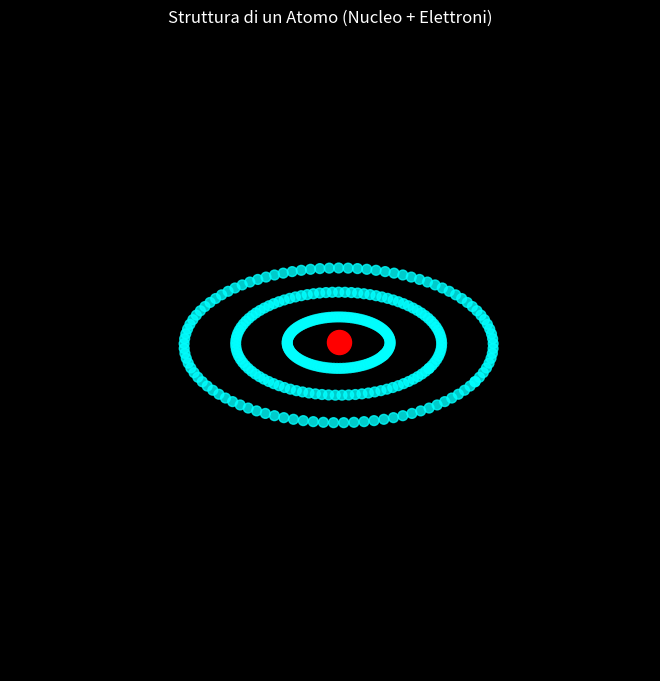

Generate this figure with matplotlib:
import numpy as np
import matplotlib.pyplot as plt
from mpl_toolkits.mplot3d import Axes3D

# Funzione per generare la posizione di un elettrone in orbita
def electron_orbit(radius, num_points=100):
    # Angoli di 0 a 2*pi
    theta = np.linspace(0, 2 * np.pi, num_points)
    # Orbite circolari (X, Y, Z)
    x = radius * np.cos(theta)
    y = radius * np.sin(theta)
    z = np.zeros_like(x)
    return x, y, z

# Parametri per la rappresentazione dell'atomo
nucleus_position = (0, 0, 0)  # Nucleo centrale
electron_orbit_radii = [1, 2, 3]  # Diverse orbite degli elettroni

# Creazione del grafico 3D
fig = plt.figure(figsize=(8, 8))  # Aumenta la dimensione della finestra
ax = fig.add_subplot(111, projection='3d')

# Impostiamo il colore di sfondo dell'intera finestra (sfondo nero)
fig.patch.set_facecolor('black')
ax.set_facecolor('black')  # Sfondo del grafico stesso

# Posizione del nucleo (un punto rosso brillante)
ax.scatter(nucleus_position[0], nucleus_position[1], nucleus_position[2], color='red', s=300, label='Nucleo', marker='o')

# Disegnare orbite degli elettroni come sfere per una resa migliore
for radius in electron_orbit_radii:
    # Creiamo una "orbita" come una serie di sfere distribuite lungo la circonferenza
    theta = np.linspace(0, 2 * np.pi, 100)
    x = radius * np.cos(theta)
    y = radius * np.sin(theta)
    z = np.zeros_like(x)

    # Aggiungere sfere rappresentando gli elettroni
    ax.scatter(x, y, z, color='cyan', s=50, alpha=0.8)

# Estendiamo la visualizzazione in 3D per dare un buon effetto spaziale
ax.set_xlim(-4, 4)
ax.set_ylim(-4, 4)
ax.set_zlim(-1, 1)

# Etichette e personalizzazioni
ax.set_xlabel('X')
ax.set_ylabel('Y')
ax.set_zlabel('Z')
ax.set_title('Struttura di un Atomo (Nucleo + Elettroni)', color='white')

# Rimuoviamo gli assi cartesiani
ax.axis('off')

# Rimuovere i ticks sugli assi
ax.set_xticks([])
ax.set_yticks([])
ax.set_zticks([])

# Estendere lo spazio vuoto attorno alla grafica (bordi neri)
plt.subplots_adjust(left=0.1, right=0.9, top=0.9, bottom=0.1)  # Ridurre i margini per espandere l'area visibile

# Visualizzare il grafico
plt.show()
